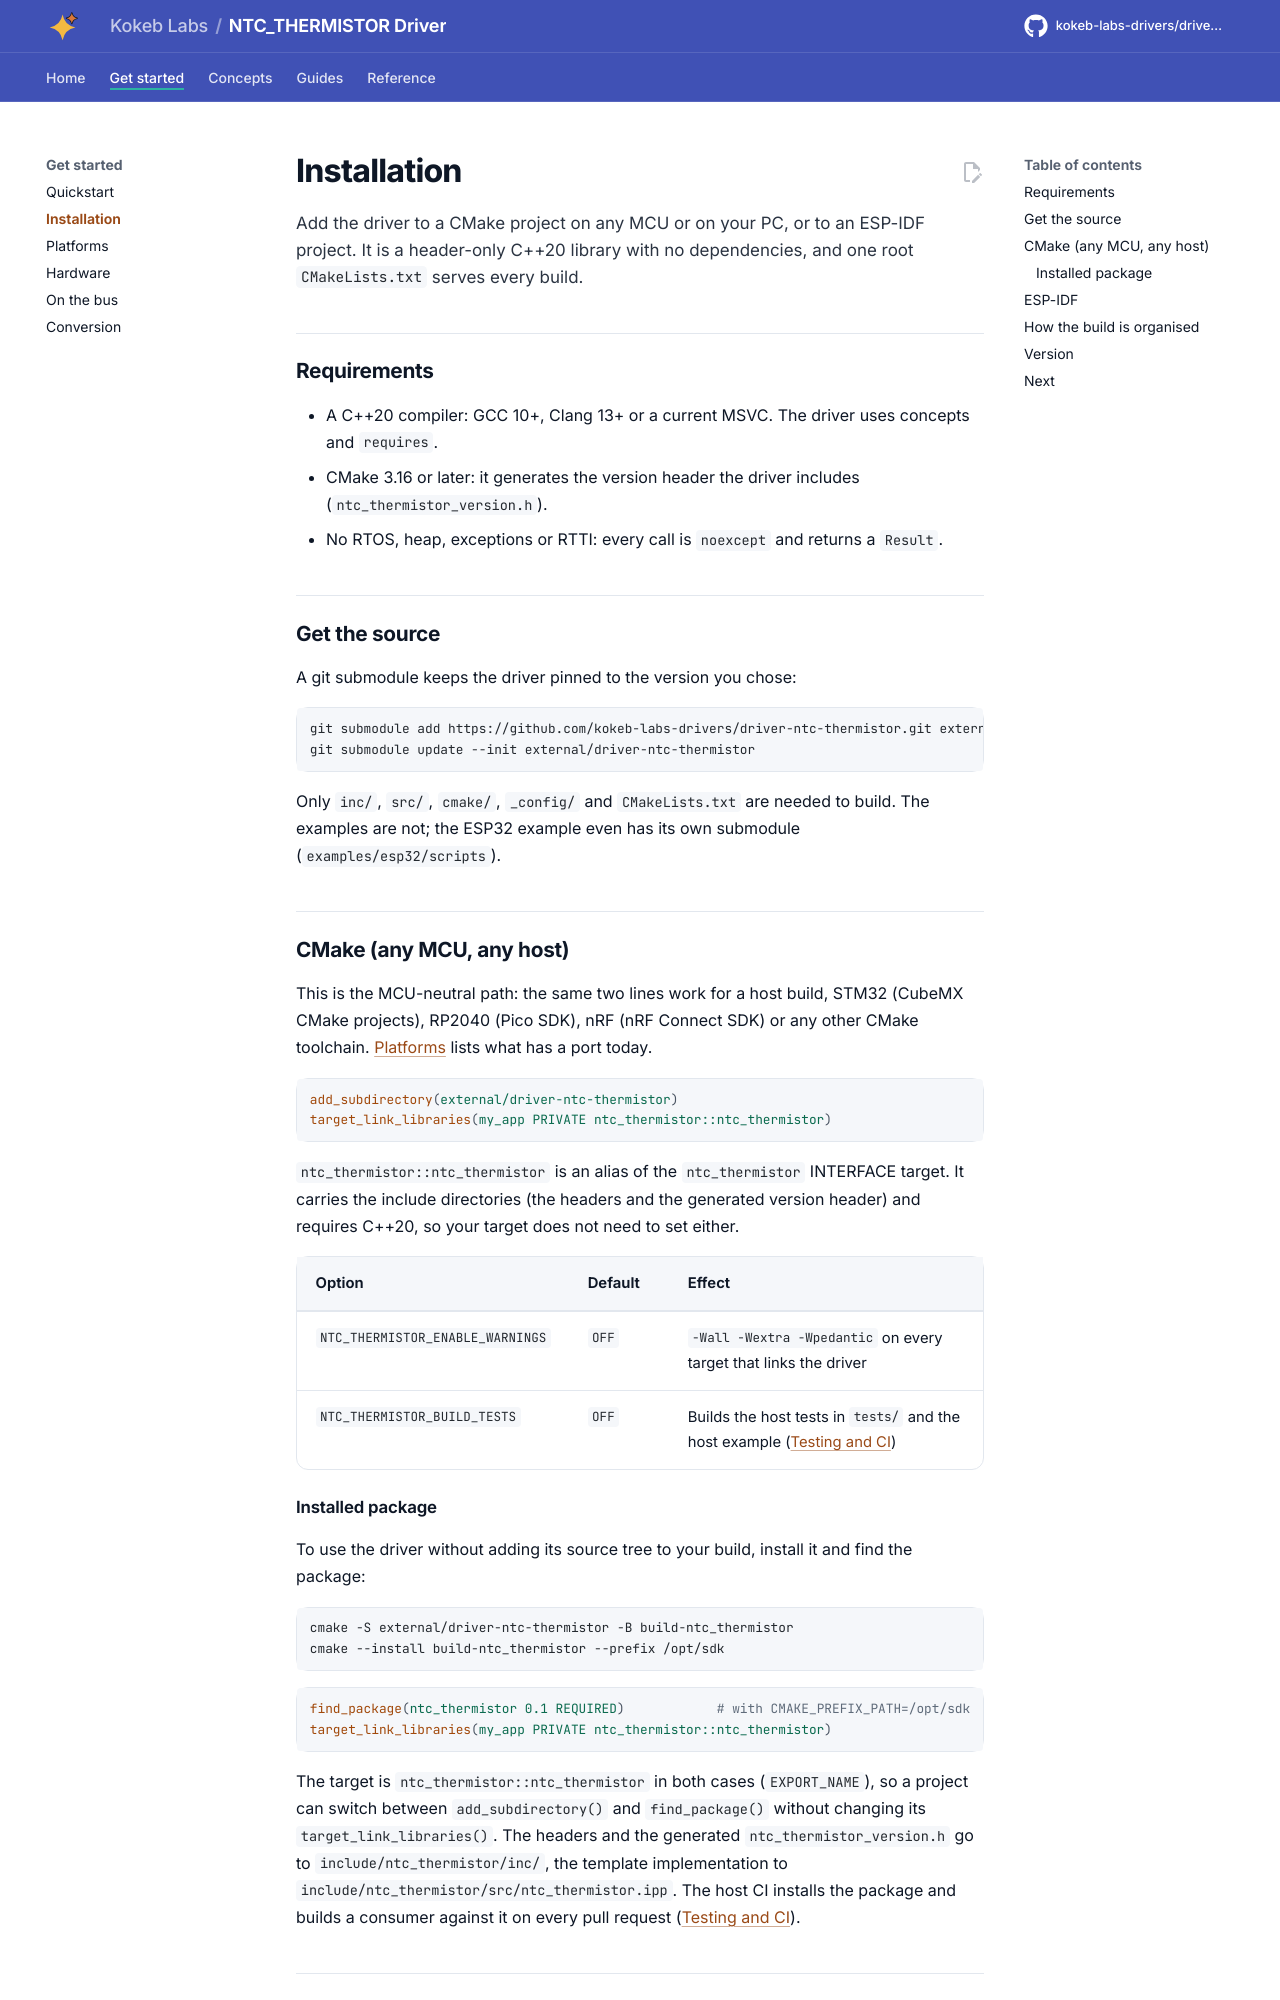

repository: kokeb-labs-drivers/driver-ntc-thermistor · page: dev/installation/index.html · generator: mkdocs

# Installation

Add the driver to a CMake project on any MCU or on your PC, or to an ESP-IDF project. It is a header-only C++20
library with no dependencies, and one root `CMakeLists.txt` serves every build.

## Requirements

- A C++20 compiler: GCC 10+, Clang 13+ or a current MSVC. The driver uses concepts and `requires`.
- CMake 3.16 or later: it generates the version header the driver includes (`ntc_thermistor_version.h`).
- No RTOS, heap, exceptions or RTTI: every call is `noexcept` and returns a `Result`.

## Get the source

A git submodule keeps the driver pinned to the version you chose:

```bash
git submodule add https://github.com/kokeb-labs-drivers/driver-ntc-thermistor.git external/driver-ntc-thermistor
git submodule update --init external/driver-ntc-thermistor
```

Only `inc/`, `src/`, `cmake/`, `_config/` and `CMakeLists.txt` are needed to build. The examples are not; the ESP32
example even has its own submodule (`examples/esp32/scripts`).

## CMake (any MCU, any host)

This is the MCU-neutral path: the same two lines work for a host build, STM32 (CubeMX CMake projects), RP2040
(Pico SDK), nRF (nRF Connect SDK) or any other CMake toolchain. [Platforms](platforms.md) lists what has a port today.

```cmake
add_subdirectory(external/driver-ntc-thermistor)
target_link_libraries(my_app PRIVATE ntc_thermistor::ntc_thermistor)
```

`ntc_thermistor::ntc_thermistor` is an alias of the `ntc_thermistor` INTERFACE target. It carries the include
directories (the headers and the generated version header) and requires C++20, so your target does not need to set
either.

| Option | Default | Effect |
| --- | --- | --- |
| `NTC_THERMISTOR_ENABLE_WARNINGS` | `OFF` | `-Wall -Wextra -Wpedantic` on every target that links the driver |
| `NTC_THERMISTOR_BUILD_TESTS` | `OFF` | Builds the host tests in `tests/` and the host example ([Testing and CI](testing.md)) |
